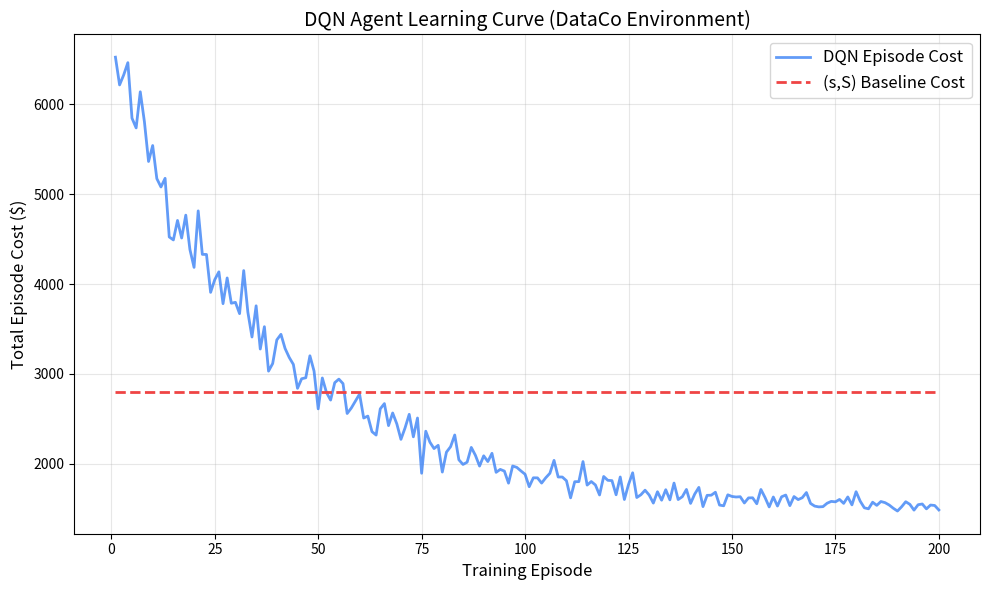
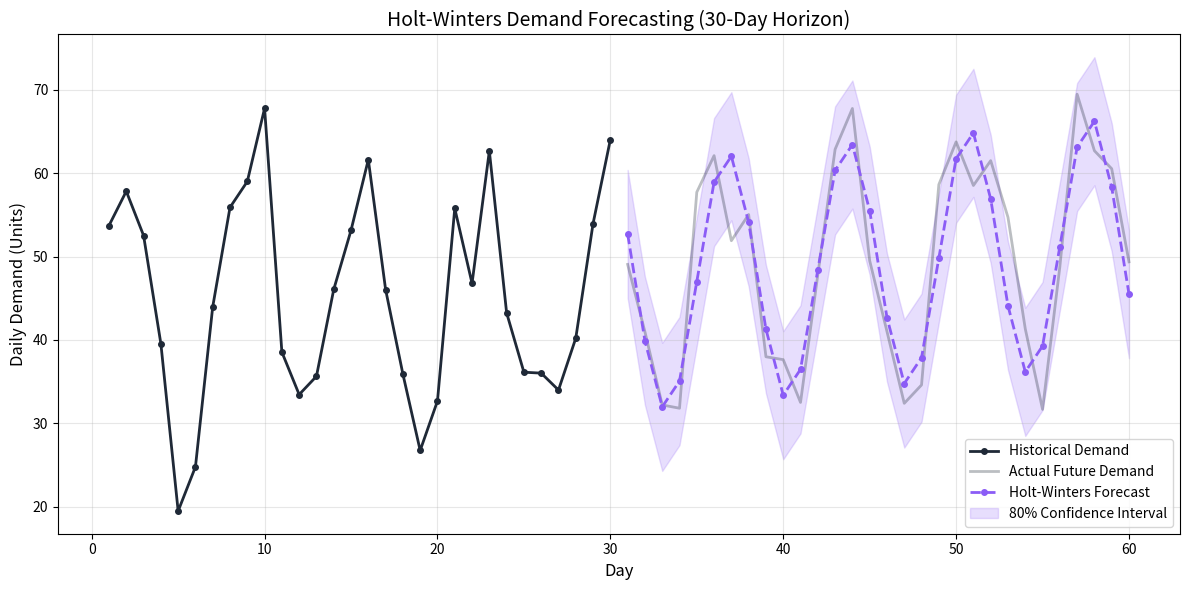
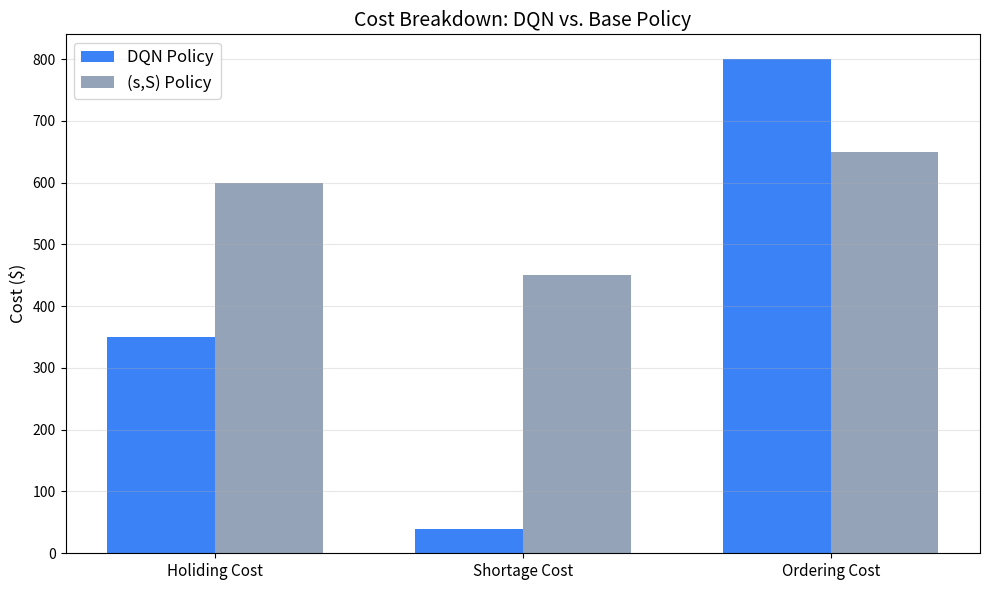

These charts were generated, in order, by the following Python code:
import matplotlib.pyplot as plt
import numpy as np
import os

# Create directory for assets
os.makedirs("assets", exist_ok=True)

# 1. DQN Learning Curve
plt.figure(figsize=(10, 6))
episodes = np.arange(1, 201)
# Simulate learning curve data
np.random.seed(42)
base_cost = 5000 * np.exp(-episodes/40) + 1500
noise = np.random.normal(0, 300, 200) * np.exp(-episodes/100)
costs = np.maximum(base_cost + noise, 1000)

plt.plot(episodes, costs, color='#3b82f6', linewidth=2, alpha=0.8, label='DQN Episode Cost')
plt.plot(episodes, [2800]*200, color='#ef4444', linestyle='--', linewidth=2, label='(s,S) Baseline Cost')

plt.title('DQN Agent Learning Curve (DataCo Environment)', fontsize=14)
plt.xlabel('Training Episode', fontsize=12)
plt.ylabel('Total Episode Cost ($)', fontsize=12)
plt.grid(True, alpha=0.3)
plt.legend(fontsize=12)
plt.tight_layout()
plt.savefig("assets/learning_curve.png", dpi=300)
plt.close()

# 2. Demand Forecast
plt.figure(figsize=(12, 6))
days = np.arange(1, 61)
# Simulate demand data with weekly seasonality
trend = days * 0.2
seasonality = 15 * np.sin(2 * np.pi * days / 7)
actual_demand = 40 + trend + seasonality + np.random.normal(0, 5, 60)

# Past 30 days (actual)
plt.plot(days[:30], actual_demand[:30], color='#1f2937', linewidth=2, marker='o', markersize=4, label='Historical Demand')

# Future 30 days (actual vs forecast)
forecast = 40 + trend[30:] + seasonality[30:]
plt.plot(days[30:], actual_demand[30:], color='#1f2937', linewidth=2, alpha=0.3, label='Actual Future Demand')
plt.plot(days[30:], forecast, color='#8b5cf6', linewidth=2, linestyle='--', marker='o', markersize=4, label='Holt-Winters Forecast')

# Confidence Interval
ci_upper = forecast + 1.28 * 6
ci_lower = np.maximum(forecast - 1.28 * 6, 0)
plt.fill_between(days[30:], ci_lower, ci_upper, color='#8b5cf6', alpha=0.2, label='80% Confidence Interval')

plt.title('Holt-Winters Demand Forecasting (30-Day Horizon)', fontsize=14)
plt.xlabel('Day', fontsize=12)
plt.ylabel('Daily Demand (Units)', fontsize=12)
plt.grid(True, alpha=0.3)
plt.legend(fontsize=10)
plt.tight_layout()
plt.savefig("assets/demand_forecast.png", dpi=300)
plt.close()

# 3. Cost Comparison Multi-Bar Chart
plt.figure(figsize=(10, 6))
labels = ['Holiding Cost', 'Shortage Cost', 'Ordering Cost']
dqn_costs = [350, 40, 800]
ss_costs = [600, 450, 650]

x = np.arange(len(labels))
width = 0.35

fig, ax = plt.subplots(figsize=(10, 6))
rects1 = ax.bar(x - width/2, dqn_costs, width, label='DQN Policy', color='#3b82f6')
rects2 = ax.bar(x + width/2, ss_costs, width, label='(s,S) Policy', color='#94a3b8')

ax.set_ylabel('Cost ($)', fontsize=12)
ax.set_title('Cost Breakdown: DQN vs. Base Policy', fontsize=14)
ax.set_xticks(x)
ax.set_xticklabels(labels, fontsize=11)
ax.legend(fontsize=12)
ax.grid(axis='y', alpha=0.3)

plt.tight_layout()
plt.savefig("assets/cost_comparison.png", dpi=300)
plt.close()

print("Charts generated successfully in assets/ directory.")
